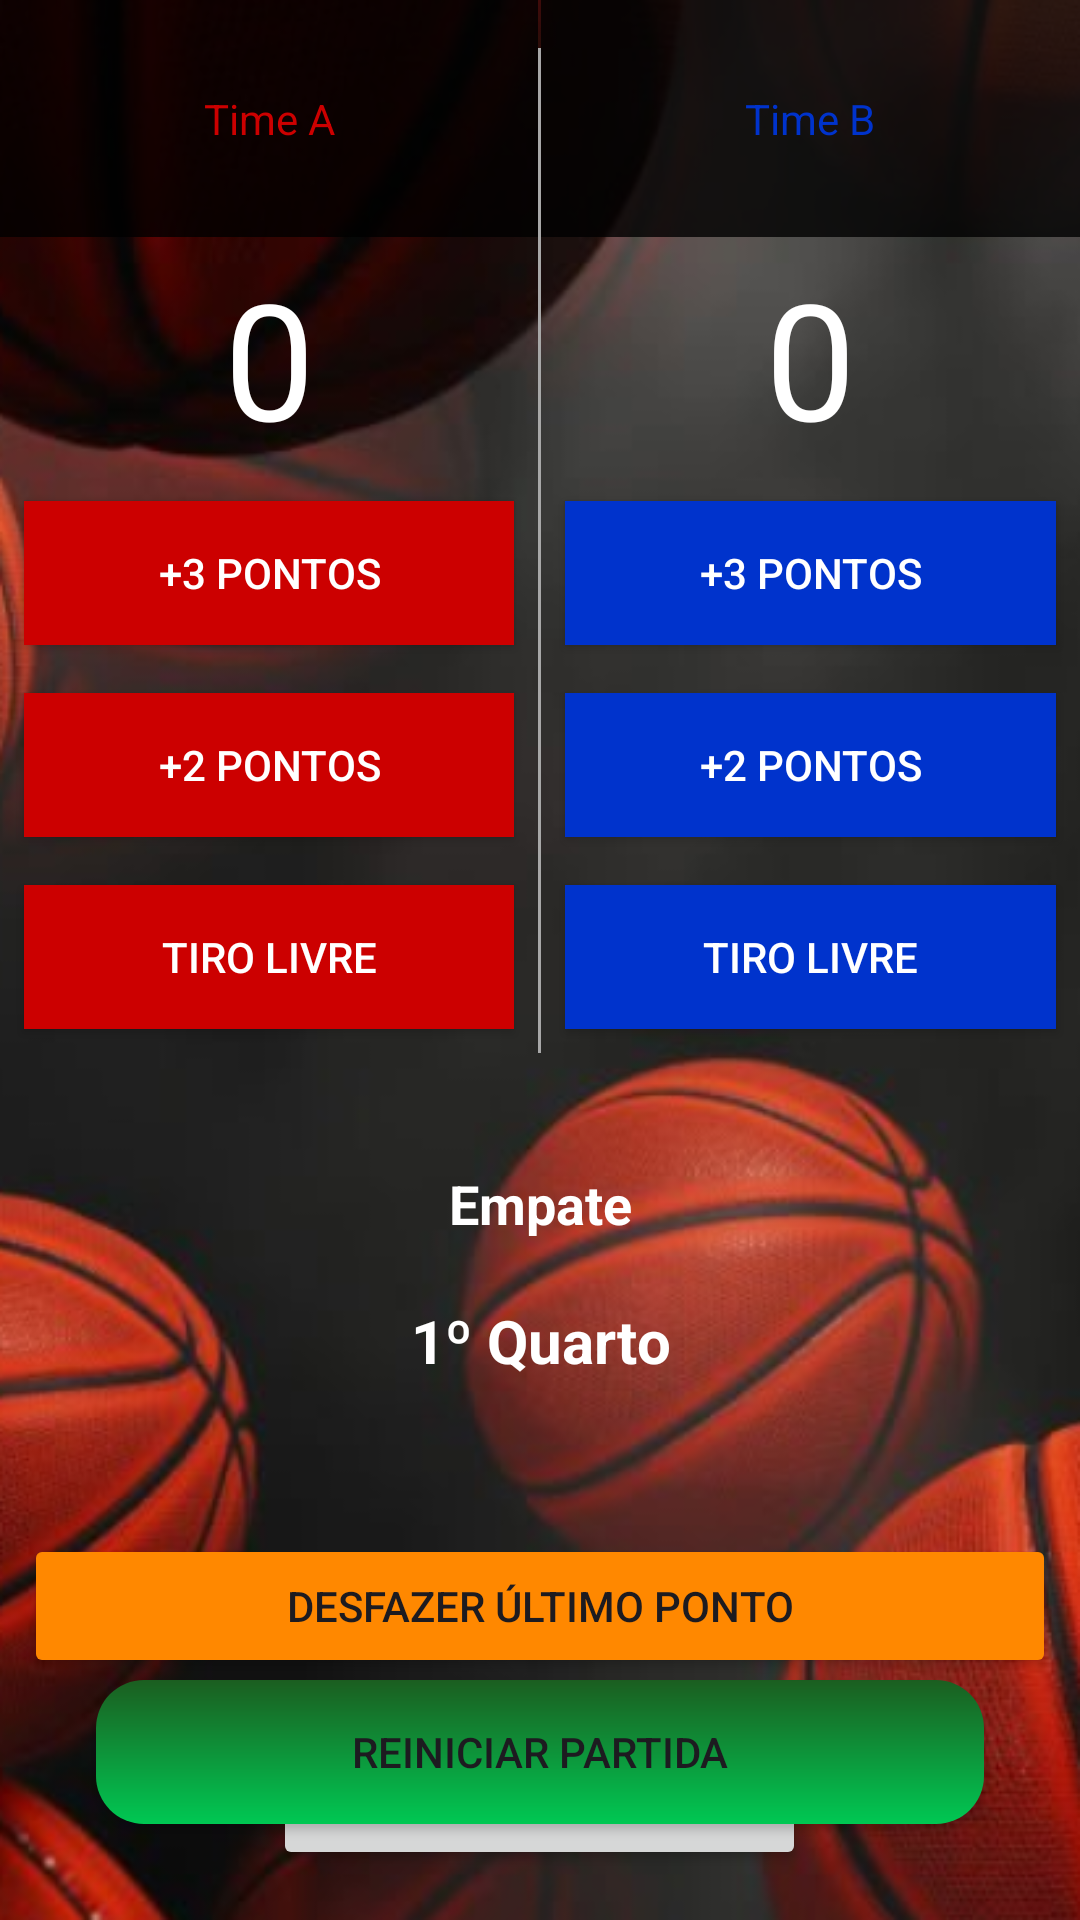

Here is an Android app screen rendered from its layout file. Give the layout XML and the strings, colors and styles it references.
<!-- AndroidManifest.xml: activity theme Theme.Basquete -->
<!-- res/layout/activity_basquete.xml -->
<?xml version="1.0" encoding="utf-8"?>
<RelativeLayout xmlns:android="http://schemas.android.com/apk/res/android"
    xmlns:tools="http://schemas.android.com/tools"
    android:layout_width="match_parent"
    android:layout_height="match_parent"
    android:background="@drawable/fundo_basquete"
    android:fitsSystemWindows="true"
    tools:context=".BasqueteActivity">

    <LinearLayout
        android:layout_width="match_parent"
        android:layout_height="wrap_content"
        android:orientation="vertical">

        <LinearLayout
            android:layout_width="match_parent"
            android:layout_height="wrap_content"
            android:orientation="horizontal">

            
            <LinearLayout
                android:layout_width="0dp"
                android:layout_height="wrap_content"
                android:layout_weight="1"
                android:orientation="vertical">

                <TextView
                    android:id="@+id/timeA"
                    android:layout_width="match_parent"
                    android:layout_height="wrap_content"
                    android:background="@color/transparent_black"
                    android:fontFamily="sans-serif"
                    android:gravity="center"
                    android:padding="@dimen/basquete_team_padding"
                    android:text="@string/basquete_time_a"
                    android:textColor="@color/basquete_team_a"
                    android:textSize="@dimen/text_sm" />

                <TextView
                    android:id="@+id/placarTimeA"
                    android:layout_width="match_parent"
                    android:layout_height="wrap_content"
                    android:fontFamily="sans-serif"
                    android:gravity="center"
                    android:padding="@dimen/spacing_xs"
                    android:text="@string/basquete_placar_inicial"
                    android:textColor="@color/basquete_score_text"
                    android:textSize="@dimen/text_display_lg" />

                <Button
                    android:id="@+id/tresPontosA"
                    android:layout_width="match_parent"
                    android:layout_height="wrap_content"
                    android:layout_margin="@dimen/basquete_btn_margin"
                    android:background="@color/basquete_team_a"
                    android:text="@string/basquete_btn_tres"
                    android:textColor="@color/white" />

                <Button
                    android:id="@+id/doisPontosA"
                    android:layout_width="match_parent"
                    android:layout_height="wrap_content"
                    android:layout_margin="@dimen/basquete_btn_margin"
                    android:background="@color/basquete_team_a"
                    android:text="@string/basquete_btn_dois"
                    android:textColor="@color/white" />

                <Button
                    android:id="@+id/tiroLivreA"
                    android:layout_width="match_parent"
                    android:layout_height="wrap_content"
                    android:layout_margin="@dimen/basquete_btn_margin"
                    android:background="@color/basquete_team_a"
                    android:text="@string/basquete_btn_livre"
                    android:textColor="@color/white" />

            </LinearLayout>

            <View
                android:layout_width="1dp"
                android:layout_height="match_parent"
                android:background="@color/basquete_divider"
                android:layout_marginTop="@dimen/basquete_divider_margin_top" />

            
            <LinearLayout
                android:layout_width="0dp"
                android:layout_height="wrap_content"
                android:layout_weight="1"
                android:orientation="vertical">

                <TextView
                    android:id="@+id/timeB"
                    android:layout_width="match_parent"
                    android:layout_height="wrap_content"
                    android:background="@color/transparent_black"
                    android:fontFamily="sans-serif"
                    android:gravity="center"
                    android:padding="@dimen/basquete_team_padding"
                    android:text="@string/basquete_time_b"
                    android:textColor="@color/basquete_team_b"
                    android:textSize="@dimen/text_sm" />

                <TextView
                    android:id="@+id/placarTimeB"
                    android:layout_width="match_parent"
                    android:layout_height="wrap_content"
                    android:fontFamily="sans-serif"
                    android:gravity="center"
                    android:padding="@dimen/spacing_xs"
                    android:text="@string/basquete_placar_inicial"
                    android:textColor="@color/basquete_score_text"
                    android:textSize="@dimen/text_display_lg" />

                <Button
                    android:id="@+id/tresPontosB"
                    android:layout_width="match_parent"
                    android:layout_height="wrap_content"
                    android:layout_margin="@dimen/basquete_btn_margin"
                    android:background="@color/basquete_team_b"
                    android:text="@string/basquete_btn_tres"
                    android:textColor="@color/white" />

                <Button
                    android:id="@+id/doisPontosB"
                    android:layout_width="match_parent"
                    android:layout_height="wrap_content"
                    android:layout_margin="@dimen/basquete_btn_margin"
                    android:background="@color/basquete_team_b"
                    android:text="@string/basquete_btn_dois"
                    android:textColor="@color/white" />

                <Button
                    android:id="@+id/tiroLivreB"
                    android:layout_width="match_parent"
                    android:layout_height="wrap_content"
                    android:layout_margin="@dimen/basquete_btn_margin"
                    android:background="@color/basquete_team_b"
                    android:text="@string/basquete_btn_livre"
                    android:textColor="@color/white" />

            </LinearLayout>

        </LinearLayout>

        <TextView
            android:id="@+id/diferencaPlacar"
            android:layout_width="match_parent"
            android:layout_height="wrap_content"
            android:gravity="center"
            android:padding="@dimen/spacing_md"
            android:text="@string/basquete_empate"
            android:textSize="@dimen/text_lg"
            android:textColor="@color/basquete_diff_text"
            android:textStyle="bold"
            android:layout_marginTop="@dimen/basquete_diferenca_margin_top"
            android:fontFamily="sans-serif" />

        <TextView
            android:id="@+id/quartoAtual"
            android:layout_width="match_parent"
            android:layout_height="wrap_content"
            android:gravity="center"
            android:padding="@dimen/spacing_sm"
            android:text="@string/basquete_quarto_inicial"
            android:textSize="@dimen/text_xl"
            android:textColor="@color/basquete_quarter_text"
            android:textStyle="bold"
            android:fontFamily="sans-serif" />

        <TextView
            android:id="@+id/historicoQuartos"
            android:layout_width="match_parent"
            android:layout_height="wrap_content"
            android:gravity="center"
            android:padding="@dimen/spacing_sm"
            android:textSize="@dimen/text_sm"
            android:textColor="@color/basquete_history_text"
            android:fontFamily="sans-serif" />

        <Button
            android:id="@+id/desfazerPonto"
            android:layout_width="match_parent"
            android:layout_height="wrap_content"
            android:layout_margin="@dimen/basquete_btn_margin"
            android:text="@string/basquete_btn_desfazer"
            android:backgroundTint="@color/basquete_undo" />

        <Button
            android:id="@+id/btnVoltarCentral"
            android:layout_width="wrap_content"
            android:layout_height="wrap_content"
            android:layout_gravity="center_horizontal"
            android:layout_margin="@dimen/basquete_btn_margin"
            android:text="@string/btn_voltar_central" />

        <Button
            android:id="@+id/encerrarQuarto"
            android:layout_width="wrap_content"
            android:layout_height="wrap_content"
            android:layout_gravity="center_horizontal"
            android:layout_margin="@dimen/basquete_btn_margin"
            android:padding="15dp"
            android:shadowRadius="10"
            android:text="@string/basquete_btn_encerrar" />

    </LinearLayout>

    <Button
        android:id="@+id/reiniciarPartida"
        android:layout_width="match_parent"
        android:layout_height="wrap_content"
        android:layout_alignParentBottom="true"
        android:layout_centerHorizontal="true"
        android:layout_margin="@dimen/basquete_reiniciar_margin"
        android:background="@drawable/botao_reiniciar"
        android:text="@string/basquete_btn_reiniciar" />

</RelativeLayout>
<!-- resources referenced by this layout -->
<resources>
  <color name="basquete_diff_text">#FFFFFFFF</color>
  <color name="basquete_divider">#FFA8A8A8</color>
  <color name="basquete_history_text">#FFFFFFFF</color>
  <color name="basquete_quarter_text">#FFFFFFFF</color>
  <color name="basquete_score_text">#FFFFFFFF</color>
  <color name="basquete_team_a">#FFCC0000</color>
  <color name="basquete_team_b">#FF0033CC</color>
  <color name="basquete_undo">#FFFF8800</color>
  <color name="transparent_black">#CC000000</color>
  <color name="white">#FFFFFFFF</color>
  <dimen name="basquete_btn_margin">8dp</dimen>
  <dimen name="basquete_diferenca_margin_top">26dp</dimen>
  <dimen name="basquete_divider_margin_top">16dp</dimen>
  <dimen name="basquete_reiniciar_margin">32dp</dimen>
  <dimen name="basquete_team_padding">30dp</dimen>
  <dimen name="spacing_md">12dp</dimen>
  <dimen name="spacing_sm">8dp</dimen>
  <dimen name="spacing_xs">4dp</dimen>
  <dimen name="text_display_lg">54sp</dimen>
  <dimen name="text_lg">18sp</dimen>
  <dimen name="text_sm">14sp</dimen>
  <dimen name="text_xl">20sp</dimen>
  <!-- drawable botao_reiniciar (drawable) -->
  <shape xmlns:android="http://schemas.android.com/apk/res/android"
      android:shape="rectangle">
      <gradient
          android:startColor="#00C853"
          android:endColor="#1B5E20"
          android:angle="90"/>
      <corners android:radius="16dp"/>
  </shape>
  <!-- drawable fundo_basquete: png bitmap (drawable, 244607 bytes) -->
  <string name="basquete_btn_desfazer">Desfazer Último Ponto</string>
  <string name="basquete_btn_dois">+2 PONTOS</string>
  <string name="basquete_btn_encerrar">Encerrar Quarto</string>
  <string name="basquete_btn_livre">Tiro Livre</string>
  <string name="basquete_btn_reiniciar">Reiniciar Partida</string>
  <string name="basquete_btn_tres">+3 PONTOS</string>
  <string name="basquete_empate">Empate</string>
  <string name="basquete_placar_inicial">0</string>
  <string name="basquete_quarto_inicial">1º Quarto</string>
  <string name="basquete_time_a">Time A</string>
  <string name="basquete_time_b">Time B</string>
  <string name="btn_voltar_central">Voltar para central</string>
  <style name="Theme.Basquete" parent="Theme.Material3.DayNight.NoActionBar">
          <item name="colorPrimary">@color/basquete_team_a</item>
      </style>
</resources>
